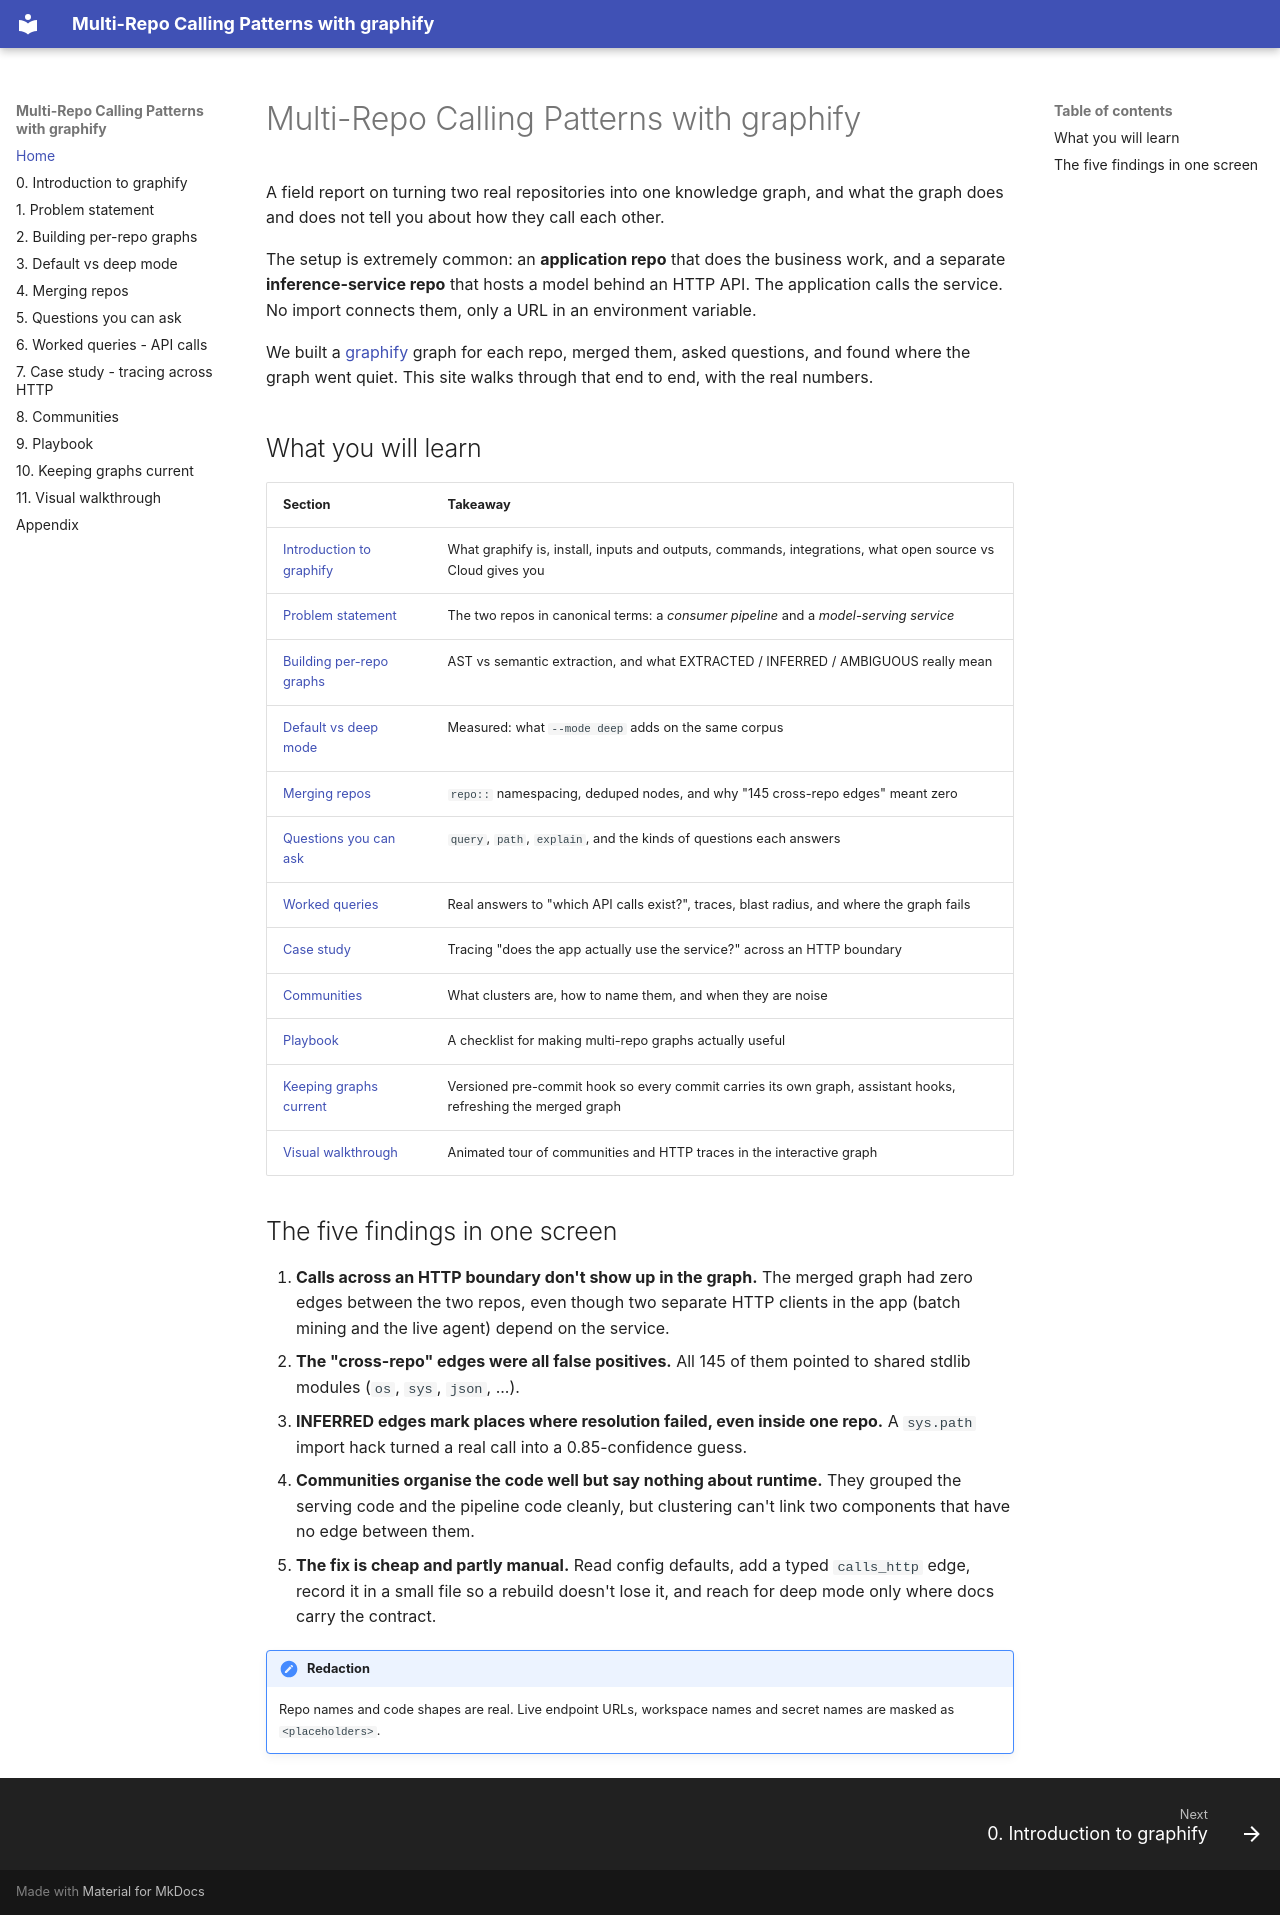

repository: dvdthecoder/graphify-demo · page: index.html · generator: mkdocs

# Multi-Repo Calling Patterns with graphify

A field report on turning two real repositories into one knowledge graph, and what the graph does and does not tell you about how they call each other.

The setup is extremely common: an **application repo** that does the business work, and a separate **inference-service repo** that hosts a model behind an HTTP API. The application calls the service. No import connects them, only a URL in an environment variable.

We built a [graphify](https://github.com/Graphify-Labs/graphify) graph for each repo, merged them, asked questions, and found where the graph went quiet. This site walks through that end to end, with the real numbers.

## What you will learn

| Section | Takeaway |
|---|---|
| [Introduction to graphify](graphify-intro.md) | What graphify is, install, inputs and outputs, commands, integrations, what open source vs Cloud gives you |
| [Problem statement](problem.md) | The two repos in canonical terms: a *consumer pipeline* and a *model-serving service* |
| [Building per-repo graphs](building.md) | AST vs semantic extraction, and what EXTRACTED / INFERRED / AMBIGUOUS really mean |
| [Default vs deep mode](deep-mode.md) | Measured: what `--mode deep` adds on the same corpus |
| [Merging repos](merging.md) | `repo::` namespacing, deduped nodes, and why "145 cross-repo edges" meant zero |
| [Questions you can ask](questions.md) | `query`, `path`, `explain`, and the kinds of questions each answers |
| [Worked queries](queries.md) | Real answers to "which API calls exist?", traces, blast radius, and where the graph fails |
| [Case study](case-study.md) | Tracing "does the app actually use the service?" across an HTTP boundary |
| [Communities](communities.md) | What clusters are, how to name them, and when they are noise |
| [Playbook](playbook.md) | A checklist for making multi-repo graphs actually useful |
| [Keeping graphs current](keeping-current.md) | Versioned pre-commit hook so every commit carries its own graph, assistant hooks, refreshing the merged graph |
| [Visual walkthrough](walkthrough.md) | Animated tour of communities and HTTP traces in the interactive graph |

## The five findings in one screen

1. **Calls across an HTTP boundary don't show up in the graph.** The merged graph had zero edges between the two repos, even though two separate HTTP clients in the app (batch mining and the live agent) depend on the service.
2. **The "cross-repo" edges were all false positives.** All 145 of them pointed to shared stdlib modules (`os`, `sys`, `json`, ...).
3. **INFERRED edges mark places where resolution failed, even inside one repo.** A `sys.path` import hack turned a real call into a 0.85-confidence guess.
4. **Communities organise the code well but say nothing about runtime.** They grouped the serving code and the pipeline code cleanly, but clustering can't link two components that have no edge between them.
5. **The fix is cheap and partly manual.** Read config defaults, add a typed `calls_http` edge, record it in a small file so a rebuild doesn't lose it, and reach for deep mode only where docs carry the contract.

!!! note "Redaction"
    Repo names and code shapes are real. Live endpoint URLs, workspace names and secret names are masked as `<placeholders>`.
